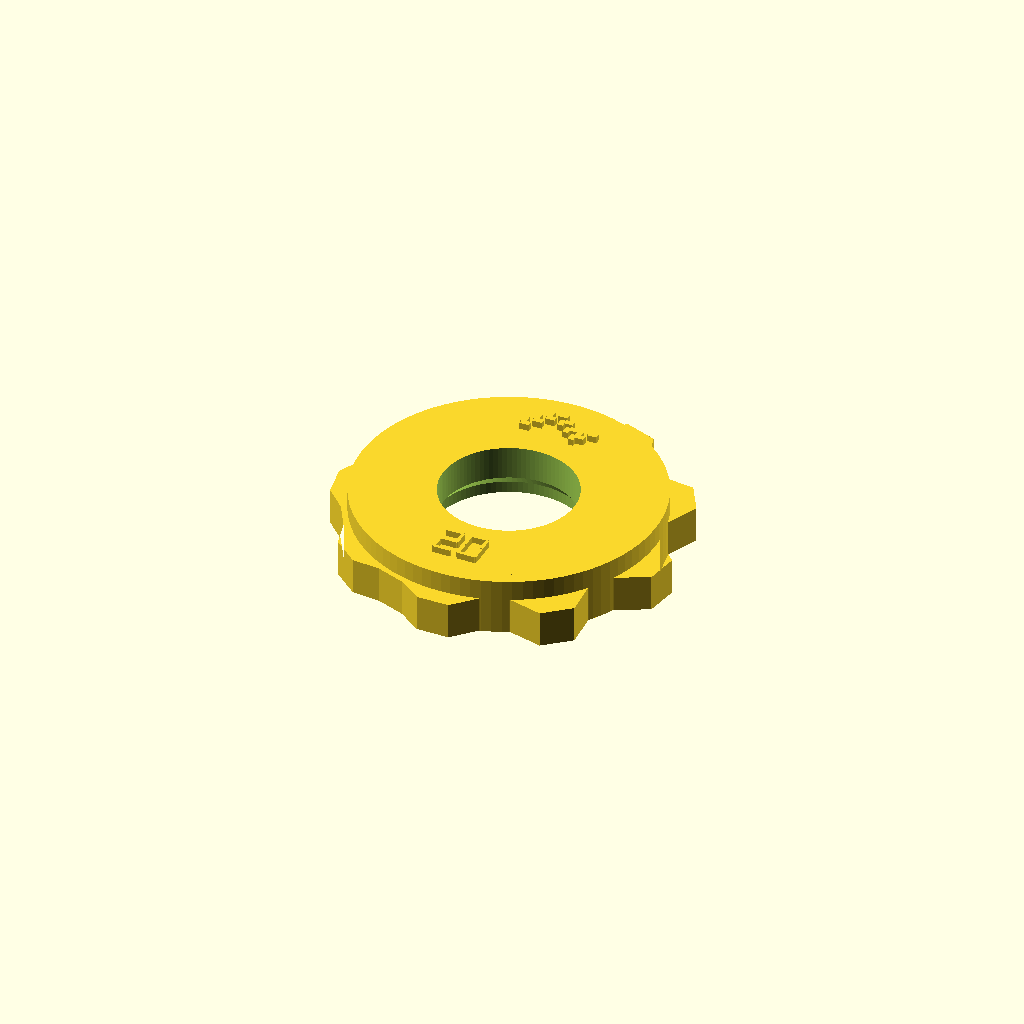
Cell 1 — every parameter at its default value.
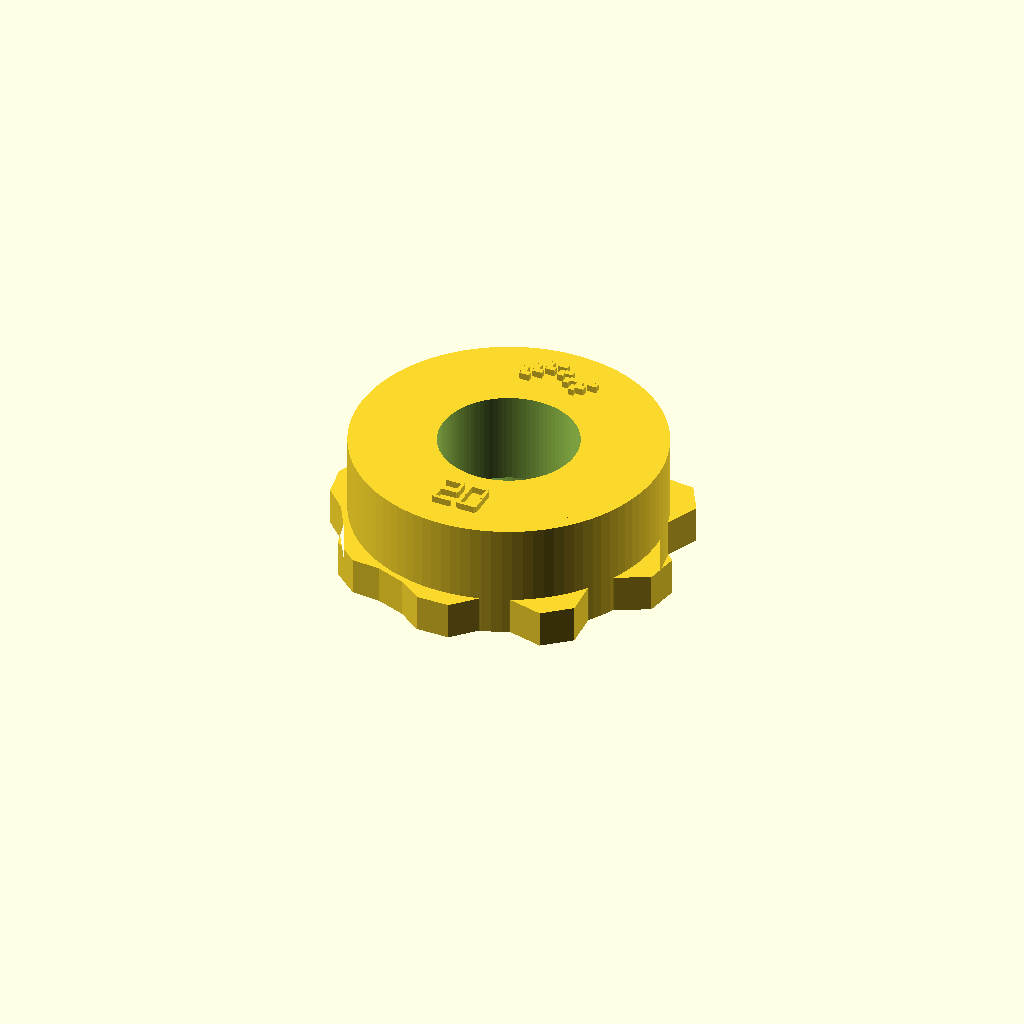
Cell 2 — disc_thickness set to 14, the other parameters unchanged.
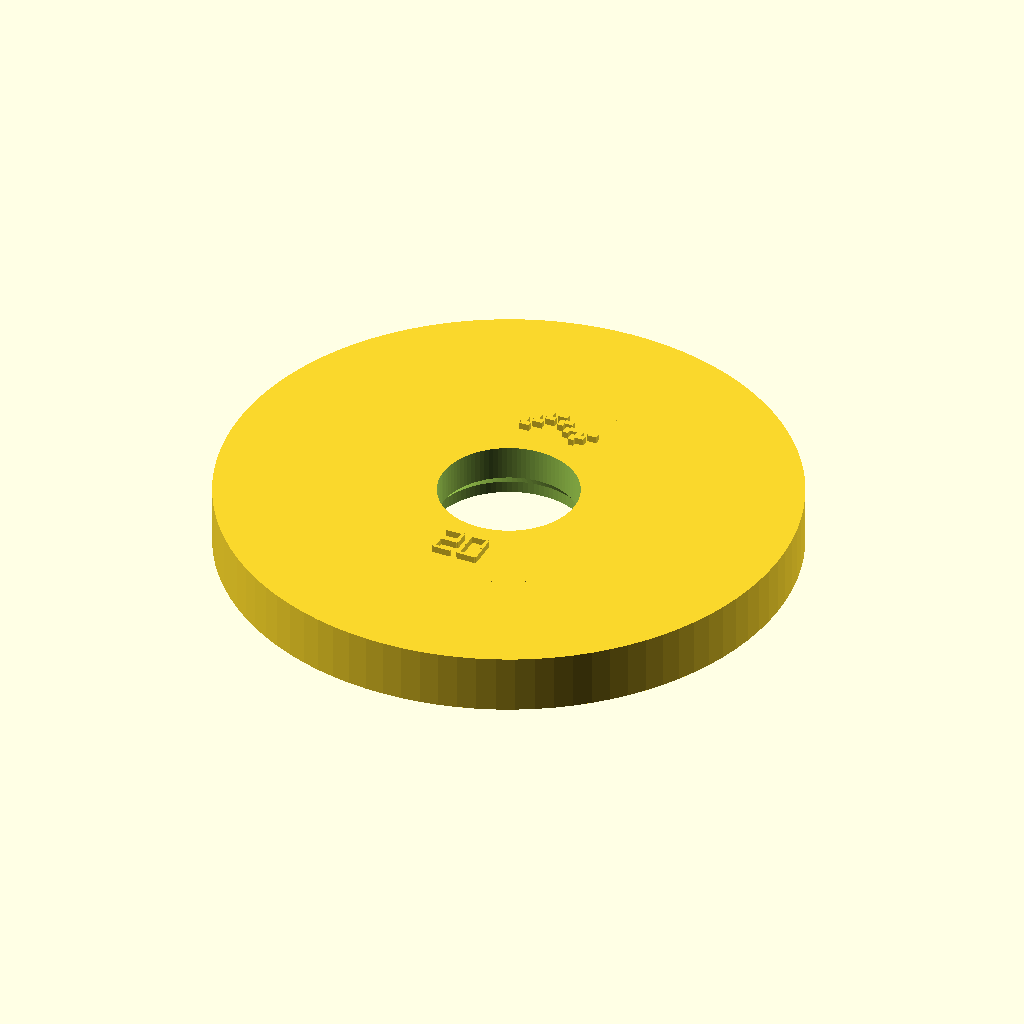
Cell 3: the same model with body_radius = 34.
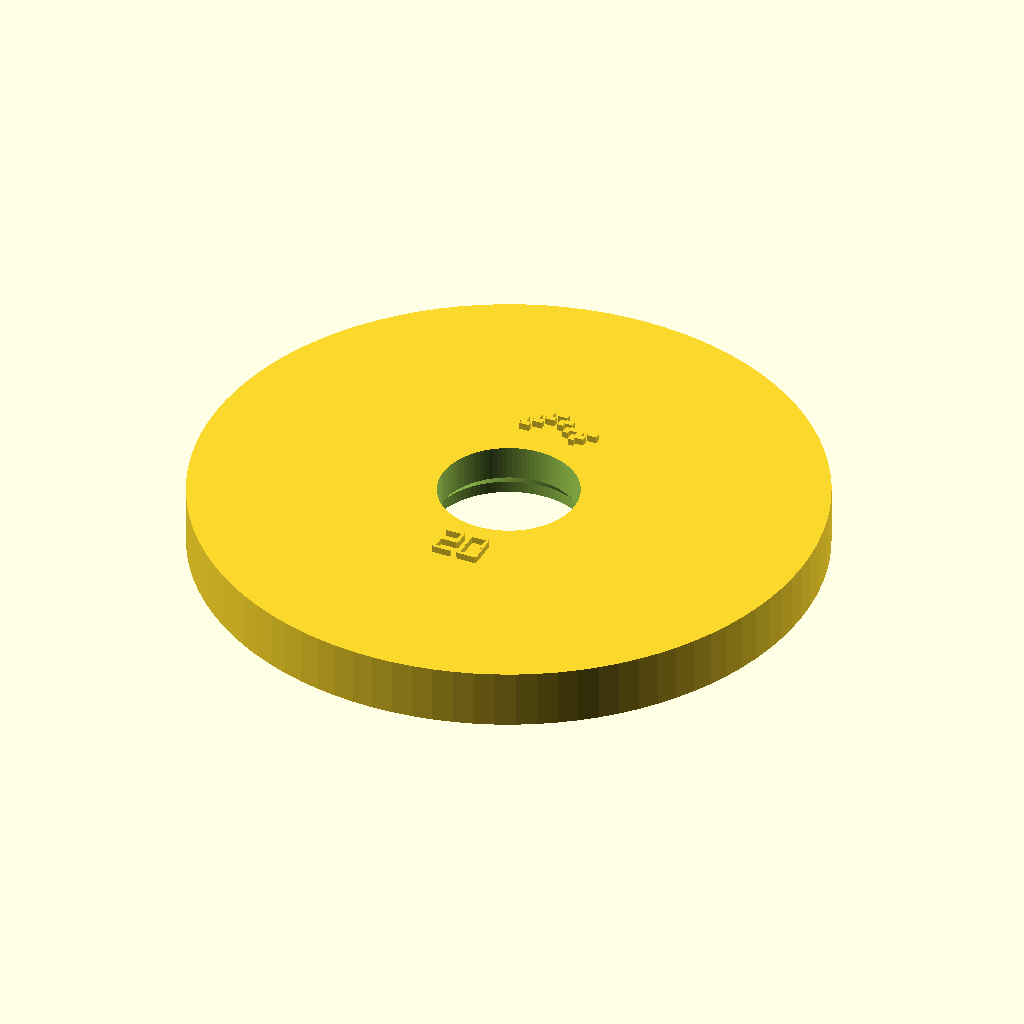
Cell 4: outer_reference_radius = 37 (everything else at default).
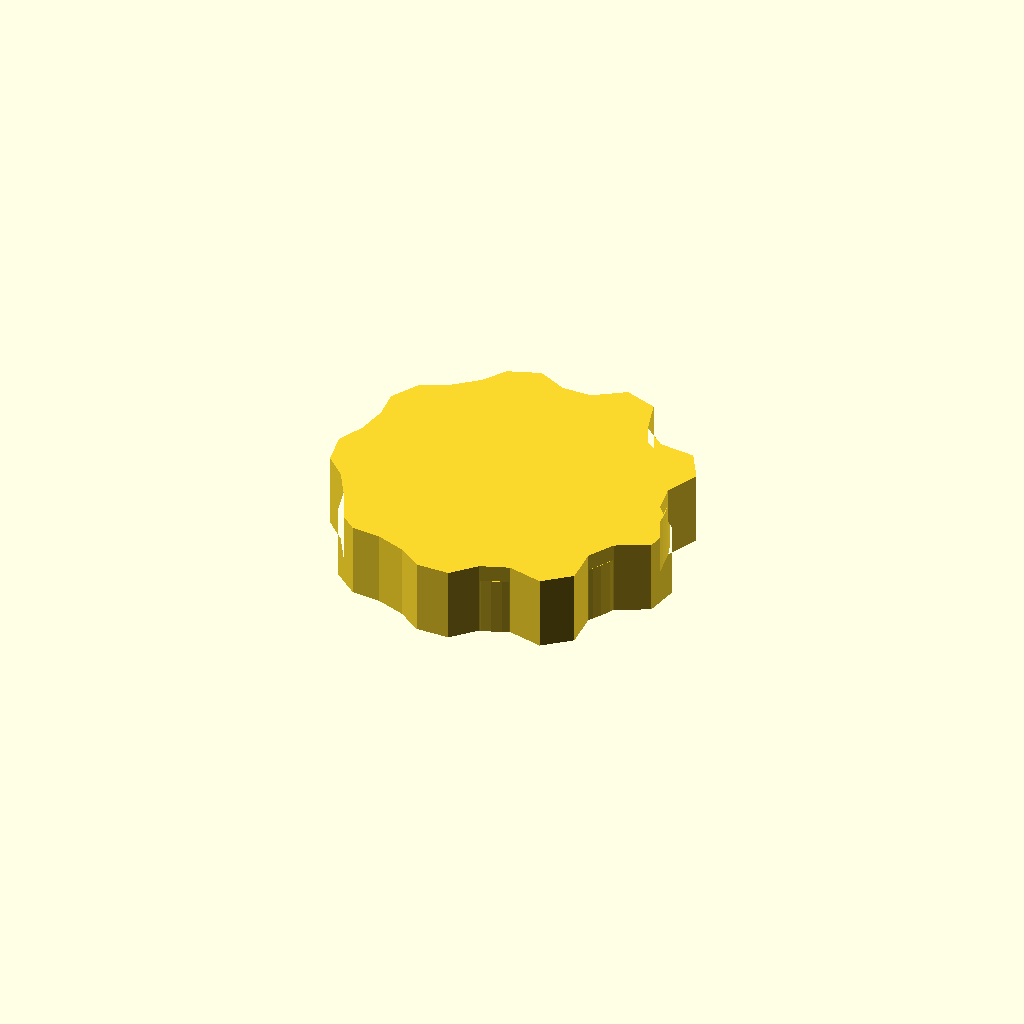
Cell 5: lobe_thickness = 9 (everything else at default).
All cells are drawn from one camera (rotation 55°, 0°, 25°, orthographic, colour scheme Cornfield), so only the parameter changes between them.
Source of the model, models/labeled_single_cams_v1/cam_20.scad:
/*
  Elna Supermatic single cam 20
  Name: Source profile 20
  Status: source-profile
  Visible raised number and stitch preview.

  IMPORTANT:
  Labels are raised geometry, not engraved text. They should be visible in render and print.
  Cam profile is still source-derived.

  License: GPL-3.0-or-later.
*/

$fn = 96;

disc_thickness = 7;
body_radius = 17;
outer_reference_radius = 18.5;
lobe_thickness = 4.5;
label_height = 0.80;

inner_hole_rad = 8.25;
hole_bigger_rad = 9.5;
bigger_hole_ht = 1.5;
hole_cone_ht = 1.5;
cut_errors = 0.1;

gap_to_transporthole = 1;
transporthole_width = 3;
transporthole_depth = 5.5;
transporthole_length = 4;

module lobe_profile() {
    polygon(points=[
        [-1.7731, 18.4148],
        [1.7731, 18.4148],
        [5.3832, 20.8152],
        [9.2560, 19.4056],
        [10.4785, 15.2463],
        [13.1951, 12.9668],
        [17.5035, 12.4851],
        [19.5642, 8.9159],
        [17.8272, 4.9439],
        [18.4430, 1.4515],
        [21.4337, -1.6869],
        [20.7181, -5.7456],
        [16.8343, -7.6718],
        [15.0611, -10.7430],
        [15.3349, -15.0695],
        [12.1777, -17.7187],
        [7.9645, -16.6978],
        [4.6320, -17.9107],
        [1.9888, -20.6545],
        [-1.9888, -20.6545],
        [-4.8198, -18.6368],
        [-8.2873, -17.3748],
        [-11.7529, -17.1006],
        [-14.7999, -14.5439],
        [-15.6717, -11.1785],
        [-17.5168, -7.9828],
        [-19.9953, -5.5452],
        [-20.6860, -1.6280],
        [-19.1907, 1.5103],
        [-18.5499, 5.1443],
        [-18.8817, 8.6049],
        [-16.8929, 12.0496],
        [-13.7301, 13.4925],
        [-10.9033, 15.8644],
        [-8.9331, 18.7286],
        [-5.1954, 20.0891]
    ]);
}

module digit_segments(d) {
    // 7-segment digit, raised from cubes. Local digit approx 2.4 x 4.0 mm.
    seg_w = 2.2;
    seg_t = 0.42;
    seg_v = 1.72;

    module hseg(y) {
        translate([-seg_w/2, y, disc_thickness])
            cube([seg_w, seg_t, label_height]);
    }
    module vseg(x, y) {
        translate([x, y, disc_thickness])
            cube([seg_t, seg_v, label_height]);
    }

    // segment map: a top, b upper-right, c lower-right, d bottom, e lower-left, f upper-left, g middle
    if (d == 0) { hseg(1.8); vseg(0.85,0.15); vseg(0.85,-1.65); hseg(-1.8); vseg(-1.25,-1.65); vseg(-1.25,0.15); }
    if (d == 1) { vseg(0.85,0.15); vseg(0.85,-1.65); }
    if (d == 2) { hseg(1.8); vseg(0.85,0.15); hseg(0); vseg(-1.25,-1.65); hseg(-1.8); }
    if (d == 3) { hseg(1.8); vseg(0.85,0.15); hseg(0); vseg(0.85,-1.65); hseg(-1.8); }
    if (d == 4) { vseg(-1.25,0.15); hseg(0); vseg(0.85,0.15); vseg(0.85,-1.65); }
    if (d == 5) { hseg(1.8); vseg(-1.25,0.15); hseg(0); vseg(0.85,-1.65); hseg(-1.8); }
    if (d == 6) { hseg(1.8); vseg(-1.25,0.15); hseg(0); vseg(0.85,-1.65); vseg(-1.25,-1.65); hseg(-1.8); }
    if (d == 7) { hseg(1.8); vseg(0.85,0.15); vseg(0.85,-1.65); }
    if (d == 8) { hseg(1.8); vseg(0.85,0.15); vseg(0.85,-1.65); hseg(-1.8); vseg(-1.25,-1.65); vseg(-1.25,0.15); hseg(0); }
    if (d == 9) { hseg(1.8); vseg(0.85,0.15); vseg(0.85,-1.65); hseg(-1.8); vseg(-1.25,0.15); hseg(0); }
}

module raised_cam_number() {
    translate([-1.55, -13.2, 0]) digit_segments(2);
    translate([ 1.55, -13.2, 0]) digit_segments(0);
}

module raised_stitch_preview() {
            translate([-4.0250, 11.5400, disc_thickness])
                rotate([0,0,0.0000])
                    cube(size=[1.1500, 0.7000, 0.8000], center=false);
            translate([-3.4500, 12.0600, disc_thickness])
                rotate([0,0,90.0000])
                    cube(size=[1.0400, 0.7000, 0.8000], center=false);
            translate([-2.8750, 12.5800, disc_thickness])
                rotate([0,0,0.0000])
                    cube(size=[1.1500, 0.7000, 0.8000], center=false);
            translate([-2.3000, 13.1000, disc_thickness])
                rotate([0,0,90.0000])
                    cube(size=[1.0400, 0.7000, 0.8000], center=false);
            translate([-1.7250, 13.6200, disc_thickness])
                rotate([0,0,0.0000])
                    cube(size=[1.1500, 0.7000, 0.8000], center=false);
            translate([-1.1500, 14.1400, disc_thickness])
                rotate([0,0,90.0000])
                    cube(size=[1.0400, 0.7000, 0.8000], center=false);
            translate([-0.5750, 14.6600, disc_thickness])
                rotate([0,0,0.0000])
                    cube(size=[1.1500, 0.7000, 0.8000], center=false);
            translate([0.0000, 14.1400, disc_thickness])
                rotate([0,0,-90.0000])
                    cube(size=[1.0400, 0.7000, 0.8000], center=false);
            translate([0.5750, 13.6200, disc_thickness])
                rotate([0,0,0.0000])
                    cube(size=[1.1500, 0.7000, 0.8000], center=false);
            translate([1.1500, 13.1000, disc_thickness])
                rotate([0,0,-90.0000])
                    cube(size=[1.0400, 0.7000, 0.8000], center=false);
            translate([1.7250, 12.5800, disc_thickness])
                rotate([0,0,0.0000])
                    cube(size=[1.1500, 0.7000, 0.8000], center=false);
            translate([2.3000, 12.0600, disc_thickness])
                rotate([0,0,-90.0000])
                    cube(size=[1.0400, 0.7000, 0.8000], center=false);
            translate([2.8750, 11.5400, disc_thickness])
                rotate([0,0,0.0000])
                    cube(size=[1.1500, 0.7000, 0.8000], center=false);
            translate([3.4500, 12.0600, disc_thickness])
                rotate([0,0,90.0000])
                    cube(size=[1.0400, 0.7000, 0.8000], center=false);
            translate([4.0250, 12.5800, disc_thickness])
                rotate([0,0,0.0000])
                    cube(size=[1.1500, 0.7000, 0.8000], center=false);
}

module elna_single_cam_20() {
    difference() {
        union() {
            // body
            cylinder(h = disc_thickness, r = body_radius);
            cylinder(h = disc_thickness, r = outer_reference_radius);

            // lower cam contour
            linear_extrude(height = lobe_thickness)
                lobe_profile();

            // visible raised labels
            raised_cam_number();
            raised_stitch_preview();
        }

        // Main shaft hole
        translate([0, 0, disc_thickness / 2])
            cylinder(h = disc_thickness + label_height + 1, r = inner_hole_rad, center = true);

        // Lower widened hole
        translate([0, 0, -cut_errors])
            cylinder(h = bigger_hole_ht + cut_errors, r = hole_bigger_rad);

        // Taper from widened hole to main hole
        translate([0, 0, bigger_hole_ht - cut_errors])
            cylinder(h = hole_cone_ht, r1 = hole_bigger_rad, r2 = inner_hole_rad);

        // Transport slot
        translate([0, hole_bigger_rad + gap_to_transporthole + transporthole_length / 2,
                   transporthole_depth / 2 - cut_errors])
            cube(size = [transporthole_width, transporthole_length, transporthole_depth + label_height + 1], center = true);
    }
}

elna_single_cam_20();
Parameter table extracted from the source (name, type, default, range or options):
disc_thickness: number, default 7
body_radius: number, default 17
outer_reference_radius: number, default 18.5
lobe_thickness: number, default 4.5
label_height: number, default 0.8
inner_hole_rad: number, default 8.25
hole_bigger_rad: number, default 9.5
bigger_hole_ht: number, default 1.5
hole_cone_ht: number, default 1.5
cut_errors: number, default 0.1
gap_to_transporthole: number, default 1
transporthole_width: number, default 3
transporthole_depth: number, default 5.5
transporthole_length: number, default 4
